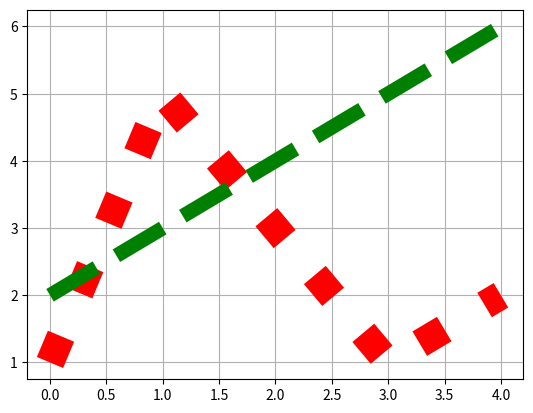

Recreate this plot in Python.
import matplotlib.pyplot as plt

# line diagram
x = [1, 5, 3, 1, 2]
y = [2, 3, 4, 5, 6]

plt.plot(x, ls = ':', color = 'r', linewidth = '20.5')
plt.plot(y, ls = '--', color = 'g', linewidth = '10.5')
plt.grid()
plt.show()
